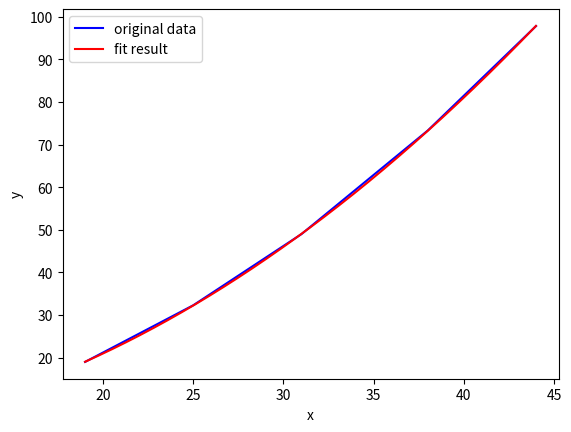

Source code (Python):
import numpy as np
import matplotlib.pyplot as plt
from scipy.optimize import curve_fit


class CurveFit:
    def __init__(self, func, xdata:list, ydata:list):
        self.f = func
        self.x, self.y = xdata, ydata

    def fit(self):
        self.popt, self.pcov = curve_fit(
            self.f, xdata=self.x, ydata=self.y
        )
        return self.popt, self.pcov

    def fit_bnds(self, bnds):
        self.popt, self.pcov = curve_fit(
            self.f, xdata=self.x, ydata=self.y,
            bounds=bnds
        )
        return self.popt, self.pcov


    def evaluate(self):
        x, y = np.array(self.x), np.array(self.y)
        n = len(x)
        y_p = np.array(self.f(x, *self.popt))
        SSE = ((y - y_p) ** 2).sum() # 和方差、误差平方和
        MSE = SSE / n # 均方差、方差
        RMSE = np.sqrt(MSE) # 均方根、标准差
        SST = ((y - y.mean()) ** 2).sum()
        SSR = SST - SSE
        R_square = SSR / SST # 决定系数越接近1, 拟合效果越好, (R-square不适合用于判断非线性拟合的效果)
        # R_square_adjust = 1 - (1 - R_square ** 2) * (n - 1) / (n - p - 1) # p为特征个数
        return SSE, MSE, RMSE, R_square


    def show(self):
        plt.figure("拟合图像")
        plt.plot(self.x, self.y,
                 'b-', label="original data")
        x = np.linspace(min(self.x), max(self.x), 1000)
        plt.plot(x, self.f(x, *self.popt), 'r-', label="fit result")
        plt.xlabel('x')
        plt.ylabel('y')
        plt.legend()
        plt.show()
        print("parameter:", tuple(self.popt))


if __name__ == '__main__':
    x = [19, 25, 31, 38, 44]
    y = [19, 32.3, 49, 73.3, 97.8]
    def f(x, a, b):
        return a + b * x ** 2
    curve = CurveFit(f, x, y)
    curve.fit() # 拟合参数a, b
    curve.show()
    print(curve.evaluate())
